Run: headless pygame with SDL's dummy video driver; simulated clock (each Clock.tick advances the game by its frame time, no real sleeping); random seed 0; keys injected as events and as key.get_pressed() state; no mouse input.
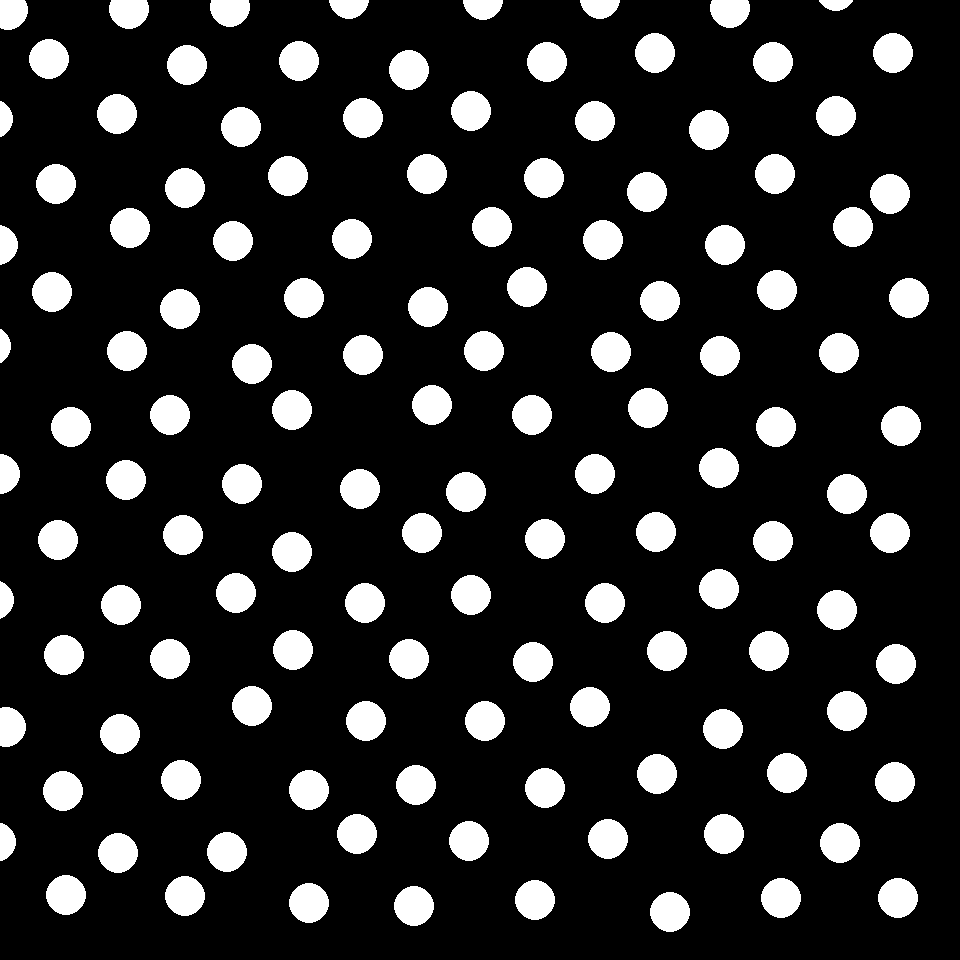
Frame 1 of 4 · flips 1–60 · no input
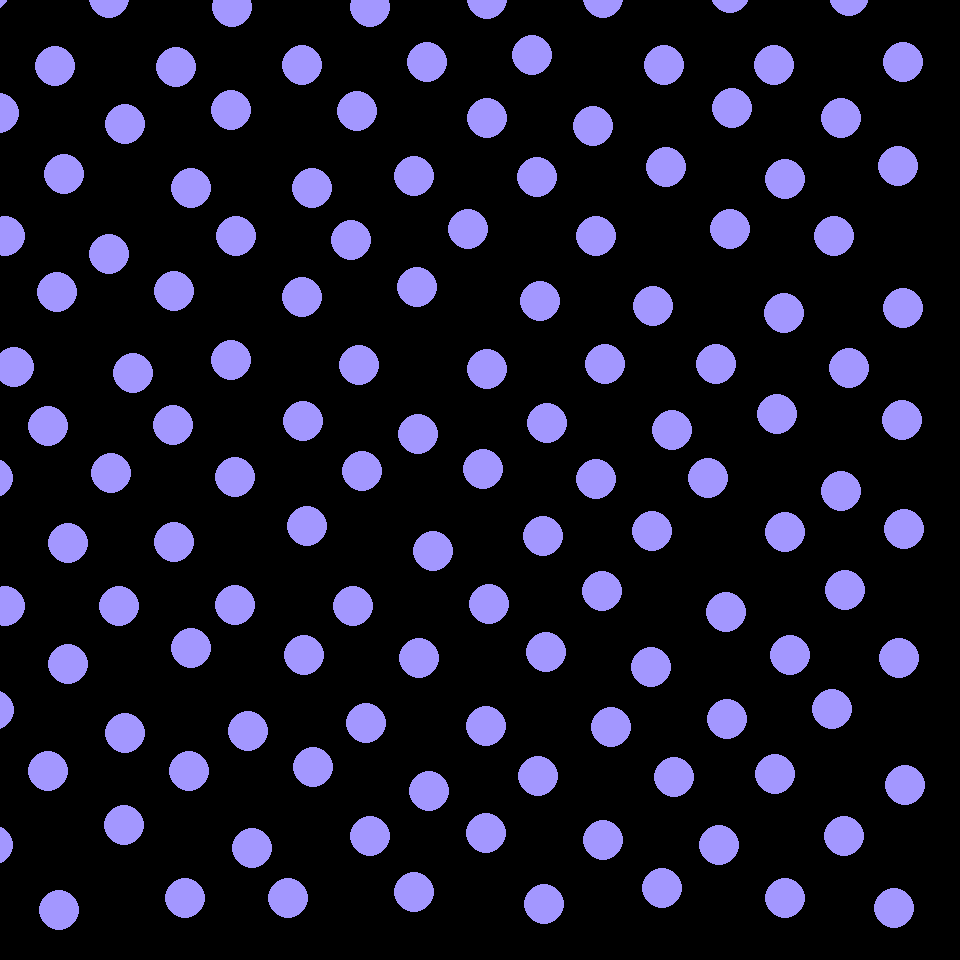
Frame 2 of 4 · flips 61–180 · tapped SPACE, RETURN · held RIGHT (→), D
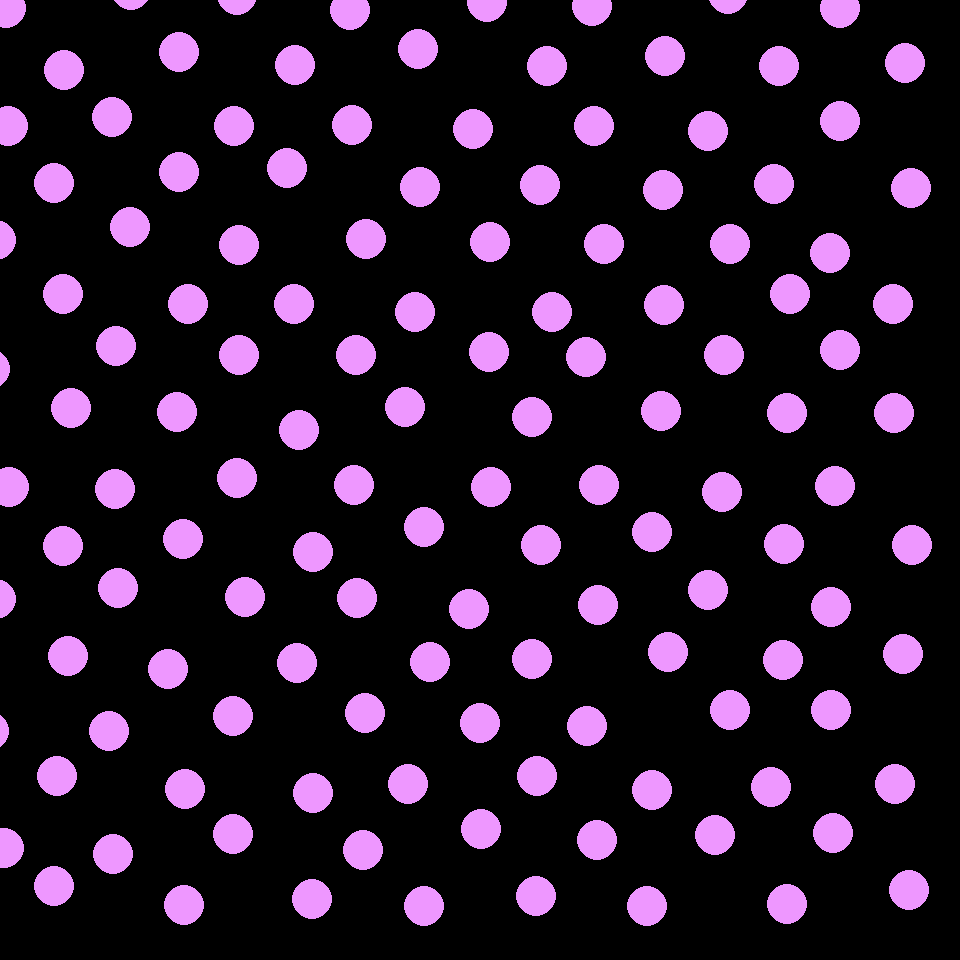
Frame 3 of 4 · flips 181–300 · held DOWN (↓), S
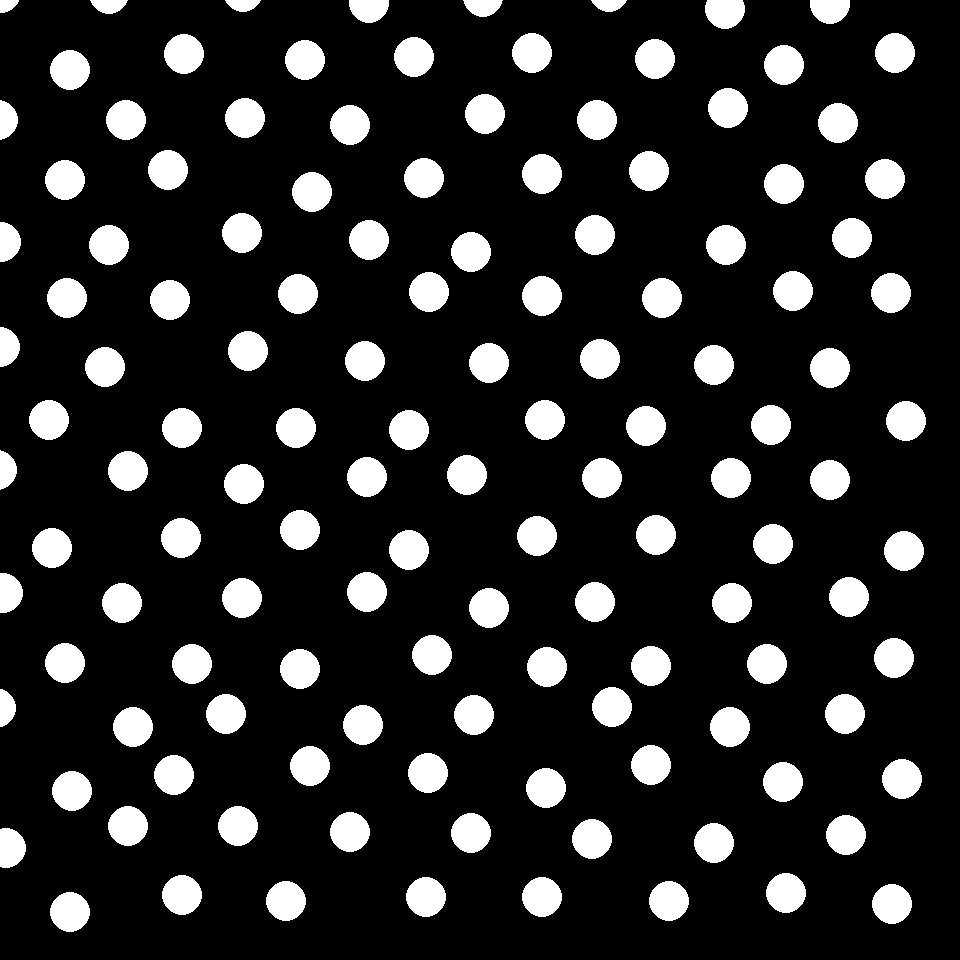
Frame 4 of 4 · flips 301–420 · held LEFT (←), A, UP (↑), W

The pygame program that drew these frames:

import pygame, math, random

pygame.init()

width = 960
height = 960

spacing = 60
rec_size = 40

screen = pygame.display.set_mode((width, height))
clock = pygame.time.Clock()

color_time = 0
move_time = 0

square_color = ["#FFFFFF","#97FFD0", "#A397FF", "#FFFC97", "#EE97FF", "#FFA797"]

# random offset for each sqr
num_squares_x = int(width/spacing)
num_squares_y = int(height/spacing)
offset = []

for j in range(num_squares_y):
    row = []
    for i in range(num_squares_x):
        # random phase and speed for each square
        offset_data = {
            "phase_x": random.uniform(0, math.pi * 2),
            "phase_y": random.uniform(0, math.pi * 2),
            "speed_x": random.uniform(0.02, 0.05),
            "speed_y": random.uniform(0.02, 0.05),
            "amplitude": random.uniform(5, 15) # how far they float
        }
        row.append(offset_data)
    offset.append(row)


def draw_sqr(rec_size, screen, color, x, y):
    pygame.draw.rect(screen, color, (x, y, rec_size, rec_size))
    
def draw_dot(size, surface, color, x, y):
    pygame.draw.circle(surface, color, (x,y), size)

running = True
while running:
    for event in pygame.event.get():
        if event.type == pygame.QUIT:
            running = False
            
    screen.fill("black")
    color = square_color[int(color_time/60)]
    for j in range(int(height/ spacing)):
        for i in range(int(width/spacing)):
            data = offset[j][i]
            
            # calculate floating offset using sine waves
            offset_x =  math.sin(move_time * data["speed_x"] + data["phase_x"]) * data["amplitude"]
            offset_y =  math.cos(move_time * data["speed_y"] + data["phase_y"]) * data["amplitude"]
            
            x = spacing * i + offset_x
            y = spacing * j + offset_y
            if i % 2 == 0 and j % 2 == 0 or i % 2 != 0 and j % 2 != 0:
                
                # draw_sqr(rec_size, screen, color, x, y)
                draw_dot(rec_size/2, screen, color, x, y)
            
    pygame.display.flip()

    color_time += 1
    if color_time == 60 * 6:
        color_time = 0
    move_time += 1

    

        
            
    clock.tick(60)
    

pygame.quit()
